Photos from the image-classification dataset "data" in the GitHub repository sunabove/ai_example. Its 3 classes are: left, right, stop.

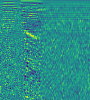
Label: stop

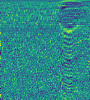
Label: left

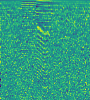
Label: stop

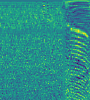
Label: left

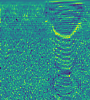
Label: right

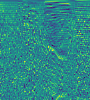
Label: right
